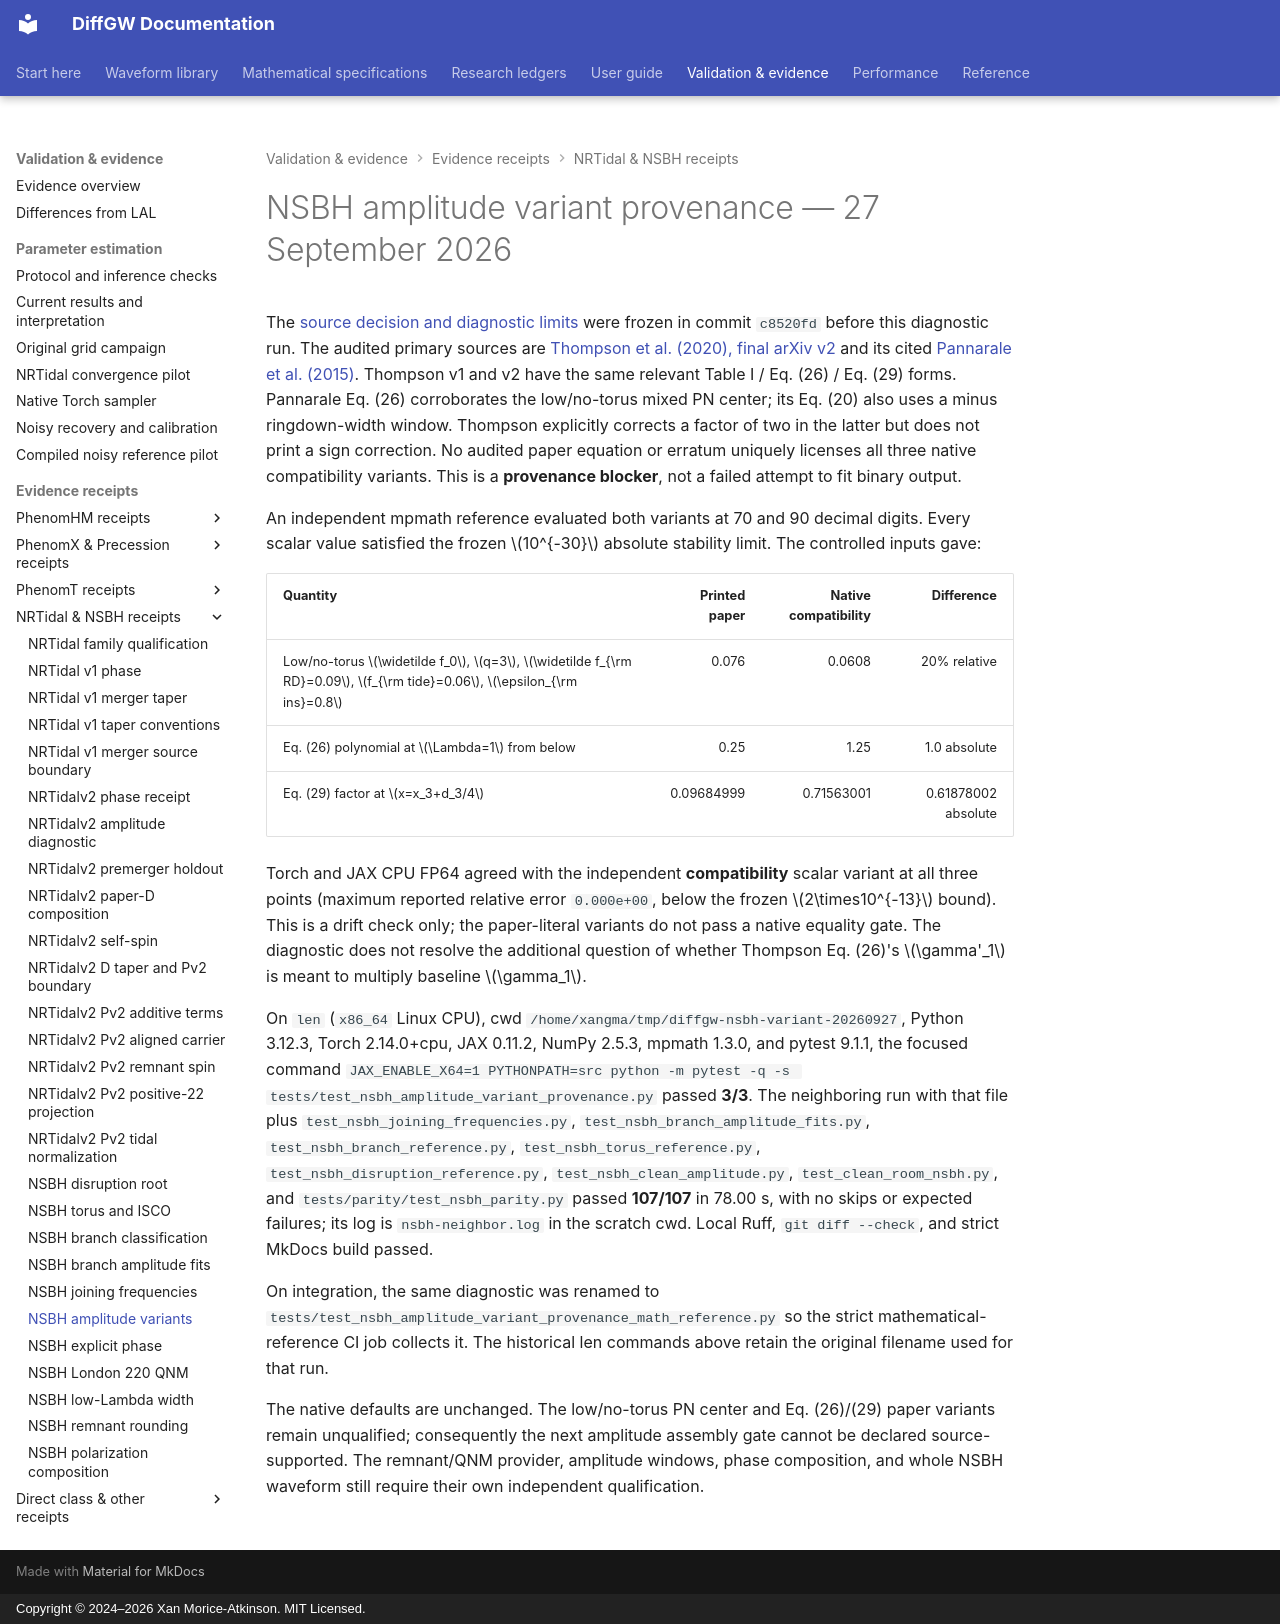

repository: xangma/diffgw · page: validation/nsbh_amplitude_variants_20260927/index.html · generator: mkdocs · copyright: Copyright © 2024–2026 Xan Morice-Atkinson. MIT Licensed.

# NSBH amplitude variant provenance — 27 September 2026

The [source decision and diagnostic limits](../math/nsbh-amplitude-variant-provenance.md)
were frozen in commit `c8520fd` before this diagnostic run. The audited
primary sources are [Thompson et al. (2020), final arXiv v2](https://arxiv.org/pdf/2002.08383v2)
and its cited [Pannarale et al. (2015)](https://arxiv.org/pdf/1509.00512v1).
Thompson v1 and v2 have the same relevant Table I / Eq. (26) / Eq. (29)
forms. Pannarale Eq. (26) corroborates the low/no-torus mixed PN center;
its Eq. (20) also uses a minus ringdown-width window. Thompson explicitly
corrects a factor of two in the latter but does not print a sign correction.
No audited paper equation or erratum uniquely licenses all three native
compatibility variants. This is a **provenance blocker**, not a failed
attempt to fit binary output.

An independent mpmath reference evaluated both variants at 70 and 90 decimal
digits. Every scalar value satisfied the frozen $10^{-30}$ absolute stability
limit. The controlled inputs gave:

| Quantity | Printed paper | Native compatibility | Difference |
| --- | ---: | ---: | ---: |
| Low/no-torus $\widetilde f_0$, $q=3$, $\widetilde f_{\rm RD}=0.09$, $f_{\rm tide}=0.06$, $\epsilon_{\rm ins}=0.8$ | 0.076 | 0.0608 | 20% relative |
| Eq. (26) polynomial at $\Lambda=1$ from below | 0.25 | 1.25 | 1.0 absolute |
| Eq. (29) factor at $x=x_3+d_3/4$ | 0.09684999 | 0.71563001 | 0.61878002 absolute |

Torch and JAX CPU FP64 agreed with the independent **compatibility** scalar
variant at all three points (maximum reported relative error `0.000e+00`,
below the frozen $2\times10^{-13}$ bound). This is a drift check only; the
paper-literal variants do not pass a native equality gate. The diagnostic
does not resolve the additional question of whether Thompson Eq. (26)'s
$\gamma'_1$ is meant to multiply baseline $\gamma_1$.

On `len` (`x86_64` Linux CPU), cwd
`/home/xangma/tmp/diffgw-nsbh-variant-20260927`, Python 3.12.3,
Torch 2.14.0+cpu, JAX 0.11.2, NumPy 2.5.3, mpmath 1.3.0, and pytest 9.1.1,
the focused command
`JAX_ENABLE_X64=1 PYTHONPATH=src python -m pytest -q -s tests/test_nsbh_amplitude_variant_provenance.py`
passed **3/3**. The neighboring run with that file plus
`test_nsbh_joining_frequencies.py`, `test_nsbh_branch_amplitude_fits.py`,
`test_nsbh_branch_reference.py`, `test_nsbh_torus_reference.py`,
`test_nsbh_disruption_reference.py`, `test_nsbh_clean_amplitude.py`,
`test_clean_room_nsbh.py`, and `tests/parity/test_nsbh_parity.py` passed
**107/107** in 78.00 s, with no skips or expected failures; its log is
`nsbh-neighbor.log` in the scratch cwd. Local Ruff, `git diff --check`, and
strict MkDocs build passed.

On integration, the same diagnostic was renamed to
`tests/test_nsbh_amplitude_variant_provenance_math_reference.py` so the
strict mathematical-reference CI job collects it. The historical len
commands above retain the original filename used for that run.

The native defaults are unchanged. The low/no-torus PN center and Eq. (26)/(29)
paper variants remain unqualified; consequently the next amplitude assembly
gate cannot be declared source-supported. The remnant/QNM provider, amplitude
windows, phase composition, and whole NSBH waveform still require their own
independent qualification.
